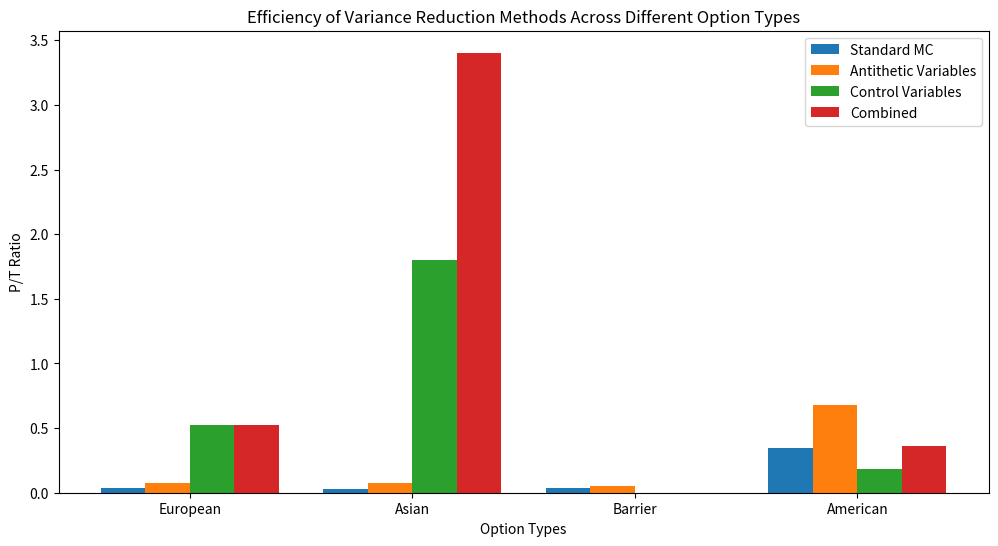

Source code (Python):
import matplotlib.pyplot as plt
import numpy as np

# Data
option_types = ['European', 'Asian', 'Barrier', 'American']
methods = ['Standard MC', 'Antithetic Variables', 'Control Variables', 'Combined']

pt_ratios = {
    'European': [0.0392, 0.0778, 0.5213, 0.5244],
    'Asian': [0.0299, 0.0782, 1.7967, 3.4033],
    'Barrier': [0.0394, 0.0538, 0, 0],
    'American': [0.3449, 0.6803, 0.1855, 0.3629]
}

# Creating the bar chart
x = np.arange(len(option_types))
width = 0.2

fig, ax = plt.subplots(figsize=(12, 6))
for i, method in enumerate(methods):
    ax.bar(x + i*width, [pt_ratios[opt][i] for opt in option_types], width, label=method)

# Adding labels and title
ax.set_xlabel('Option Types')
ax.set_ylabel('P/T Ratio')
ax.set_title('Efficiency of Variance Reduction Methods Across Different Option Types')
ax.set_xticks(x + width * 1.5)
ax.set_xticklabels(option_types)
ax.legend()

plt.show()
